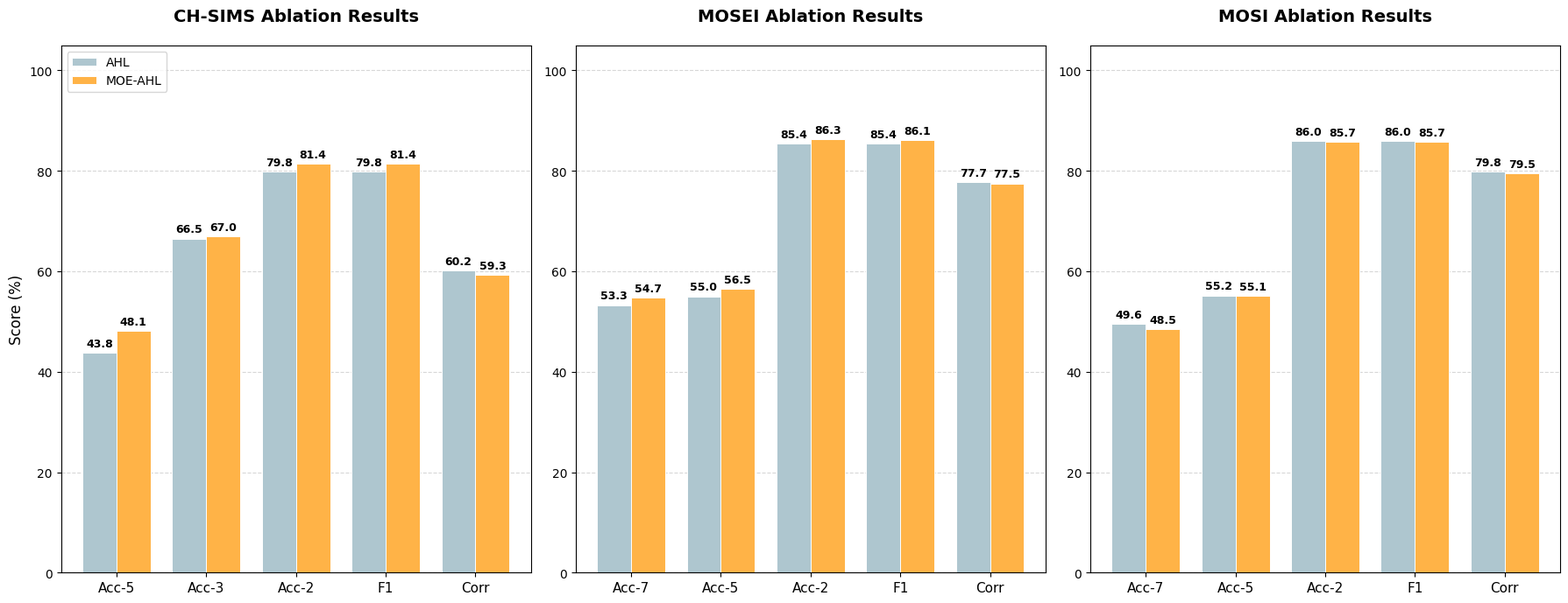

Recreate this plot in Python.
import matplotlib
matplotlib.use('Agg')
import matplotlib.pyplot as plt
import numpy as np

# 设置全局字体（如果需要显示中文，请确保系统中已安装相应字体）
plt.rcParams['font.sans-serif'] = ['SimHei']
plt.rcParams['axes.unicode_minus'] = False

# --- 1. 数据准备 ---
# Corr已乘以100以对齐刻度，保持图表美观
data = {
    "CH-SIMS": {
        "metrics": ['Acc-5', 'Acc-3', 'Acc-2', 'F1', 'Corr'],
        "AHL": [43.76, 66.52, 79.82, 79.82, 60.2],
        "MOE-AHL": [48.14, 66.95, 81.40, 81.41, 59.3]
    },
    "MOSEI": {
        "metrics": ['Acc-7', 'Acc-5', 'Acc-2', 'F1', 'Corr'],
        "AHL": [53.27, 55.03, 85.39, 85.36, 77.7],
        "MOE-AHL": [54.73, 56.45, 86.32, 86.13, 77.5]
    },
    "MOSI": {
        "metrics": ['Acc-7', 'Acc-5', 'Acc-2', 'F1', 'Corr'],
        "AHL": [49.56, 55.19, 85.98, 85.95, 79.85],
        "MOE-AHL": [48.54, 55.10, 85.74, 85.74, 79.48]
    }
}

# --- 2. 绘图配置 ---
fig, axes = plt.subplots(1, 3, figsize=(18, 7), dpi=100)
colors = ['#aec6cf', '#ffb347']
width = 0.38

# --- 3. 循环生成子图 ---
for i, (ds_name, values) in enumerate(data.items()):
    ax = axes[i]
    metrics = values["metrics"]
    x = np.arange(len(metrics))

    # 绘制柱状图
    rects1 = ax.bar(x - width / 2, values["AHL"], width, label='AHL', color=colors[0], edgecolor='white', linewidth=0.7)
    rects2 = ax.bar(x + width / 2, values["MOE-AHL"], width, label='MOE-AHL', color=colors[1], edgecolor='white',
                    linewidth=0.7)


    # 添加数字标签
    def autolabel(rects):
        for rect in rects:
            height = rect.get_height()
            ax.annotate(f'{height:.1f}',
                        xy=(rect.get_x() + rect.get_width() / 2, height),
                        xytext=(0, 3),
                        textcoords="offset points",
                        ha='center', va='bottom', fontsize=9, fontweight='bold')


    autolabel(rects1)
    autolabel(rects2)

    # 设置标题和标签
    ax.set_title(f'{ds_name} Ablation Results', fontsize=14, fontweight='bold', pad=20)
    ax.set_xticks(x)
    ax.set_xticklabels(metrics, fontsize=11)
    ax.set_ylim(0, 105)  # 留出顶部空间给数值标签

    if i == 0:
        ax.set_ylabel('Score (%)', fontsize=12)
        ax.legend(frameon=True, loc='upper left')

    ax.yaxis.grid(True, linestyle='--', alpha=0.5)
    ax.set_axisbelow(True)

plt.tight_layout()
plt.savefig('ablation_results.png', dpi=300)
plt.show()
